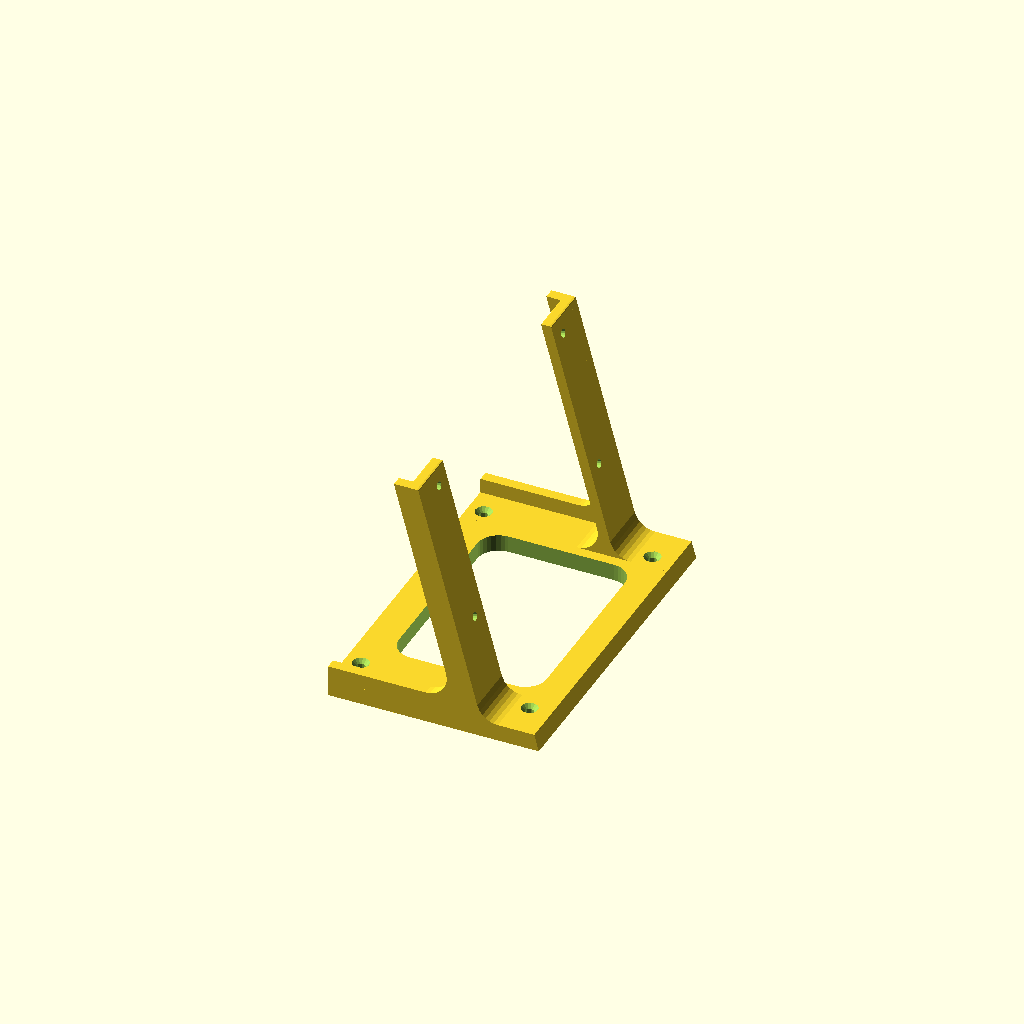
Cell 1 — every parameter at its default value.
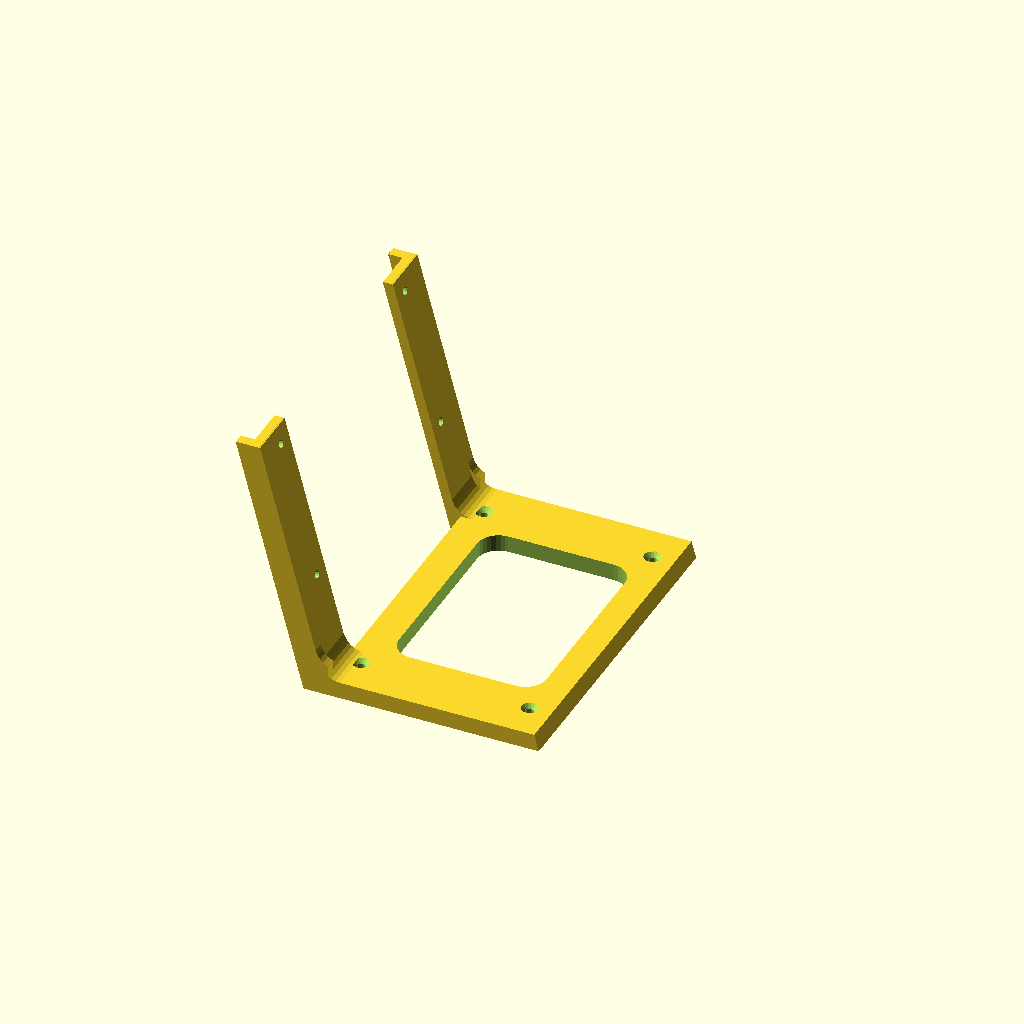
Cell 2: the same model with support_posn = 0.
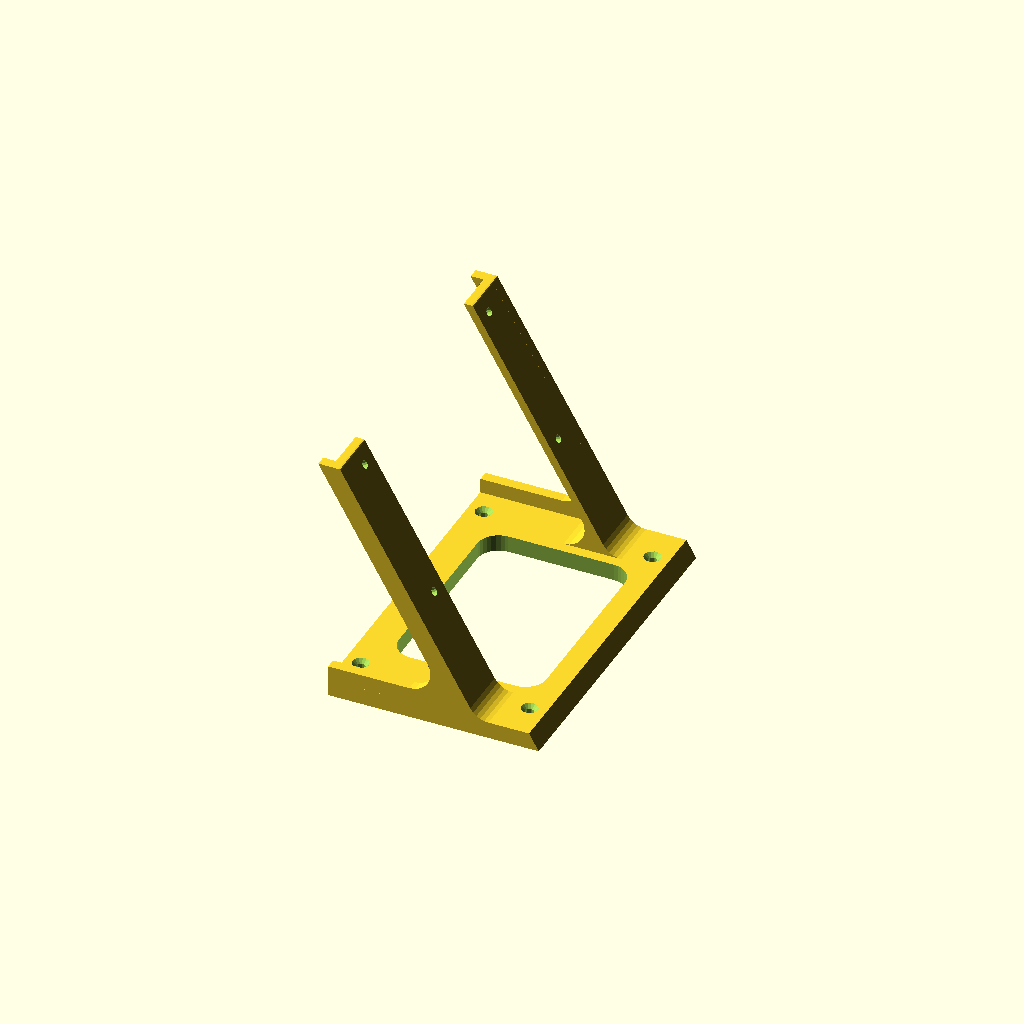
Cell 3: display_angle = 30 (everything else at default).
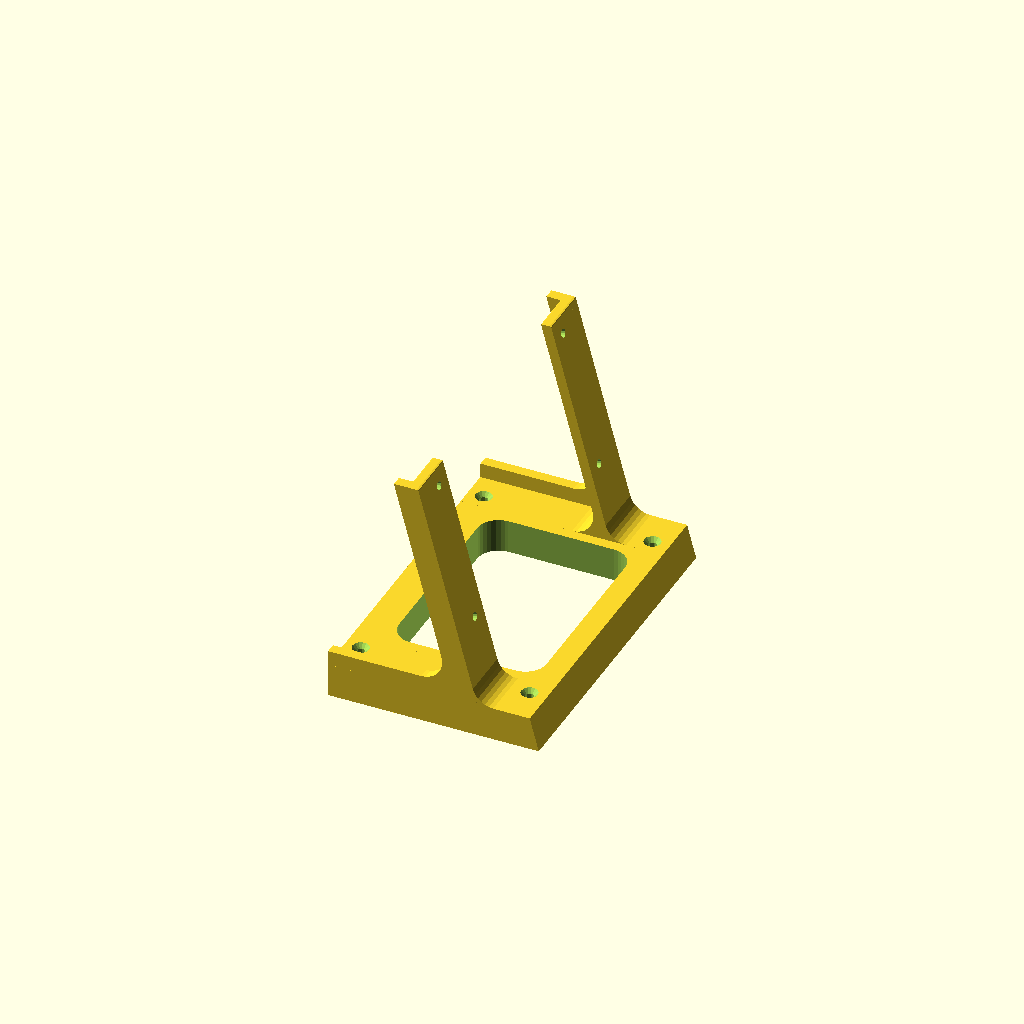
Cell 4: the same model with base_height = 16.
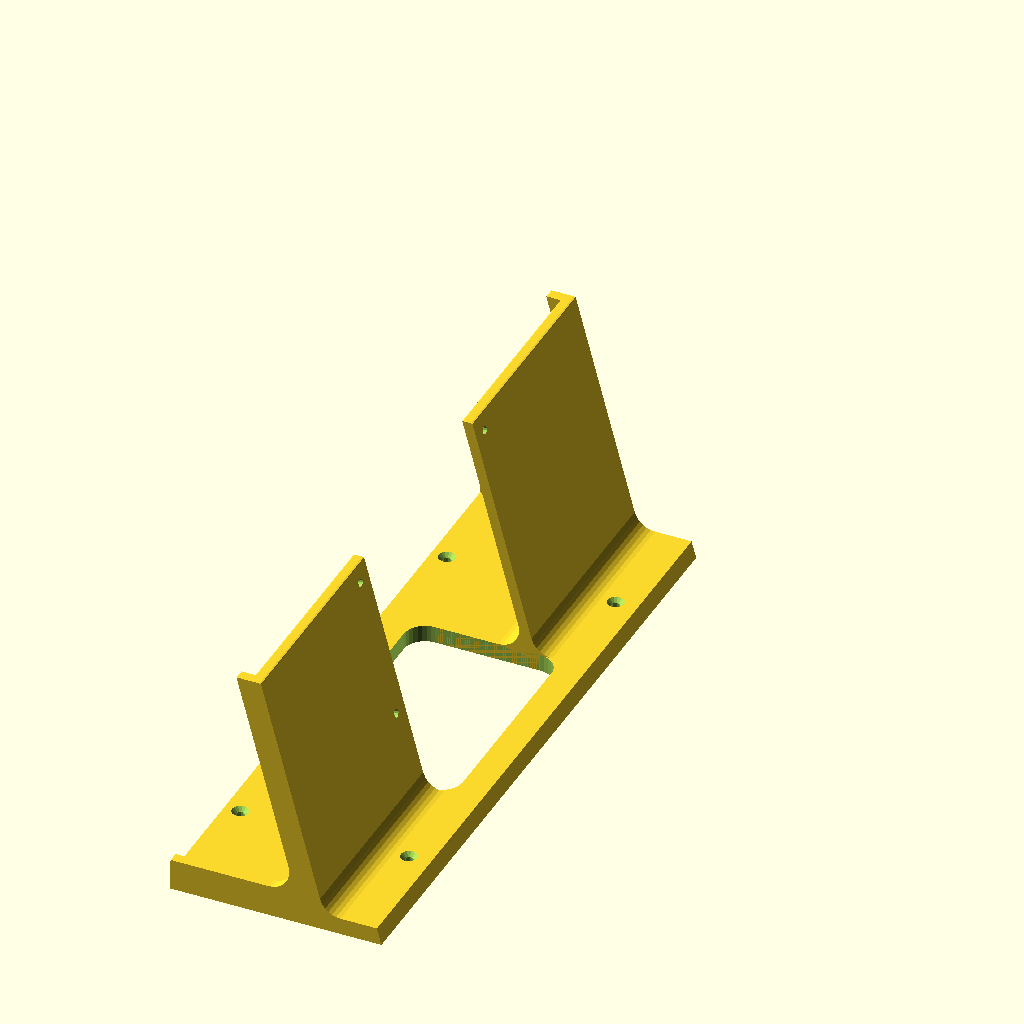
Cell 5: the same model with base_length = 320.
One fixed orthographic camera (rotation 55°, 0°, 25°; colour scheme Cornfield) for every cell.
Source of the model, inputs/thingiverse/files/thing-1698268/files/display-stand2.scad:
//------------------------------------------------------------------
/*

Simple Display Stand for Rasberry Pi 7" Display

Similar to: http://www.thingiverse.com/thing:1021025

But:

1) OpenSCAD.
2) Allow the usb power port to be at the bottom (normal display orientation).
3) Provide mounting holes on the foot.
4) Variable thickness display supports to accomodate various M3 screw lengths.
5) Added webbing for better strength.
6) Adjustable foot size for better free-standing stability.

*/
//------------------------------------------------------------------
/* [Global] */

/*[General]*/
display_angle = 15;

/*[Base]*/
base_height = 8;
base_length = 160;
base_width = 100;
base_mount_hole_diameter = 4;
base_hole_rounding = 10;
base_mount_hole_posn = 0.8; // [0:0.05:1]
foot_sizex = 15;
foot_sizey = 30;

/*[Supports]*/
support_posn = 0.75; // [0:0.05:1]
support_height = 120;
support_thickness = 5;
support_hole2edge = 8;

/*[Webs]*/
web_thickness = 7;
web_radius = 10;

/* [Hidden] */
//------------------------------------------------------------------
// utility functions

// scaling
pla_shrink = 1/0.999; //~0.1%
abs_shrink = 1/0.995; //~0.5%
function scale(x) = pla_shrink * x;

// small tweak to avoid differencing artifacts
epsilon = 0.05;

// control the number of facets on cylinders
facet_epsilon = 0.05;
function facets(r) = 180 / acos(1 - (facet_epsilon / r));

// rounded/filleted edges
module inverse() {
  difference() {
    square(1e5, center=true);
    children(0);
  }
}
module rounded(r=1) {
  offset(r=r, $fn=facets(r)) offset(r=-r, $fn=facets(r)) children(0);
}
module filleted(r=1) {
  offset(r=-r, $fn=facets(r)) render() offset(r=r, $fn=facets(r)) children(0);
}

//------------------------------------------------------------------

// 4 x M3 mounting holes on display
mount_hole_w = scale(126.20);
mount_hole_h = scale(65.65);
display_mhr = scale(3.9/2);

// derived values
base_h = scale(base_height);
base_w = scale(base_width);
base_l = scale(base_length);
base_hr = scale(base_hole_rounding);
base_mhr = scale(base_mount_hole_diameter/2);

foot_sx = scale(foot_sizex);

support_h = scale(support_height);
support_t = scale(support_thickness);
support_h2e = scale(support_hole2edge);

web_t = scale(web_thickness);
web_r = scale(web_radius);

support_face_w = support_h2e + ((base_l - mount_hole_w) / 2);
foot_sy = max(support_face_w, scale(foot_sizey));

//------------------------------------------------------------------
// general screw hole: length, radius, style

module hole(l, r, style) {
  if (style == "countersunk") {
    if (r > l) {
      points = [
        [0, 0],
        [(2 * r) - l, 0],
        [2 * r, l],
        [0, l]
      ];
      rotate_extrude($fn=facets(r)) polygon(points=points);
    } else {
      points = [
        [0, 0],
        [r, 0],
        [r, l - r],
        [2 * r, l],
        [0, l]
      ];
      rotate_extrude($fn=facets(r)) polygon(points=points);
    }
  } else {
    // plain hole
    cylinder(h=l, r=r, $fn=facets(r));
  }
}

//------------------------------------------------------------------

module base_2d(h, w) {
  delta = h * tan(display_angle);
  points = [
    [0, 0],
    [0, h],
    [w - delta, h],
    [w, 0],
  ];
  polygon(points=points);
}

module support_2d(t) {
  d0 = support_h * tan(display_angle);
  d1 = t * cos(display_angle);
  x0 = base_w * support_posn;
  points = [
    [x0, 0],
    [x0 - d1, 0],
    [x0 - d1 - d0, support_h],
    [x0 - d0, support_h],
  ];
  polygon(points=points);
}

//------------------------------------------------------------------
// web

module web_profile() {
  filleted(r=web_r) union() {
    support_2d(support_t + web_t);
    base_2d(base_h + web_t, base_w * support_posn);
  }
}

module web_right() {
  linear_extrude(height=support_t) web_profile();
}

module web_left() {
  translate([0,0,base_l - support_t]) web_right();
}

module web() {
  web_left();
  web_right();
}

//------------------------------------------------------------------
// base

module base_body_profile() {
  base_2d(base_h, base_w);
}

module base_hole_profile() {
  sx = base_w - (2 * foot_sx);
  sy = base_l - (2 * foot_sy);
  rounded(r=base_hr) square(size=[sx, sy]);
}

module base() {
  h = base_h + (2 * epsilon);
  difference() {
    linear_extrude(height=base_l) base_body_profile();
    translate([foot_sx,base_h + epsilon,foot_sy]) rotate([90,0,0]) linear_extrude(height=h) base_hole_profile();
  }
}

module base_mount_hole() {
  l = base_h + (2 * epsilon);
  translate([0,-epsilon,0]) rotate([-90,0,0]) hole(l=l, r=base_mhr, style="countersunk");
}

module base_mount_holes() {
  z0 = (foot_sy + support_t) / 2;
  z1 = base_l - z0;
  x0 = foot_sx / 2;
  x1 = x0 + (base_mount_hole_posn * base_w);
  union() {
    translate([x0,0,z0]) base_mount_hole();
    translate([x0,0,z1]) base_mount_hole();
    translate([x1,0,z0]) base_mount_hole();
    translate([x1,0,z1]) base_mount_hole();
  }
}

//------------------------------------------------------------------
// supports

module support_profile() {
  filleted(r=web_r) union() {
    base_2d(base_h, base_w);
    support_2d(support_t);
  }
}

module support_right() {
  linear_extrude(height=support_face_w) support_profile();
}

module support_left() {
  translate([0,0,base_l - support_face_w]) support_right();
}

module support() {
  support_left();
  support_right();
}

module display_mount_hole() {
  l = support_t + (2 * epsilon);
  rotate([0,90,0]) hole(l=l, r=display_mhr, style = "plain");
}

module display_mount_holes() {
  dx0 = base_w * support_posn;
  dx = support_t + epsilon;
  dy = (support_h / cos(display_angle)) - mount_hole_h - support_h2e;
  dz = (base_l - mount_hole_w) / 2;
  translate([dx0, 0,0]) rotate([0,0,display_angle]) translate([-dx,dy,dz]) union() {
    dx = mount_hole_w;
    dy = mount_hole_h;
    translate([0,0,0]) display_mount_hole();
    translate([0,dy,0]) display_mount_hole();
    translate([0,dy,dx]) display_mount_hole();
    translate([0,0,dx]) display_mount_hole();
  }
}

//------------------------------------------------------------------

module display_stand() {
  difference() {
    union() {
      base();
      support();
      web();
    }
    union() {
      base_mount_holes();
      display_mount_holes();
    }
  }
}

rotate([90,0,0]) display_stand();

//------------------------------------------------------------------
Customizer parameters (derived from the source; name, type, default, range or options):
display_angle: number, default 15
base_height: number, default 8
base_length: number, default 160
base_width: number, default 100
base_mount_hole_diameter: number, default 4
base_hole_rounding: number, default 10
base_mount_hole_posn: number, default 0.8, range 0 to 1, step 0.05
foot_sizex: number, default 15
foot_sizey: number, default 30
support_posn: number, default 0.75, range 0 to 1, step 0.05
support_height: number, default 120
support_thickness: number, default 5
support_hole2edge: number, default 8
web_thickness: number, default 7
web_radius: number, default 10
